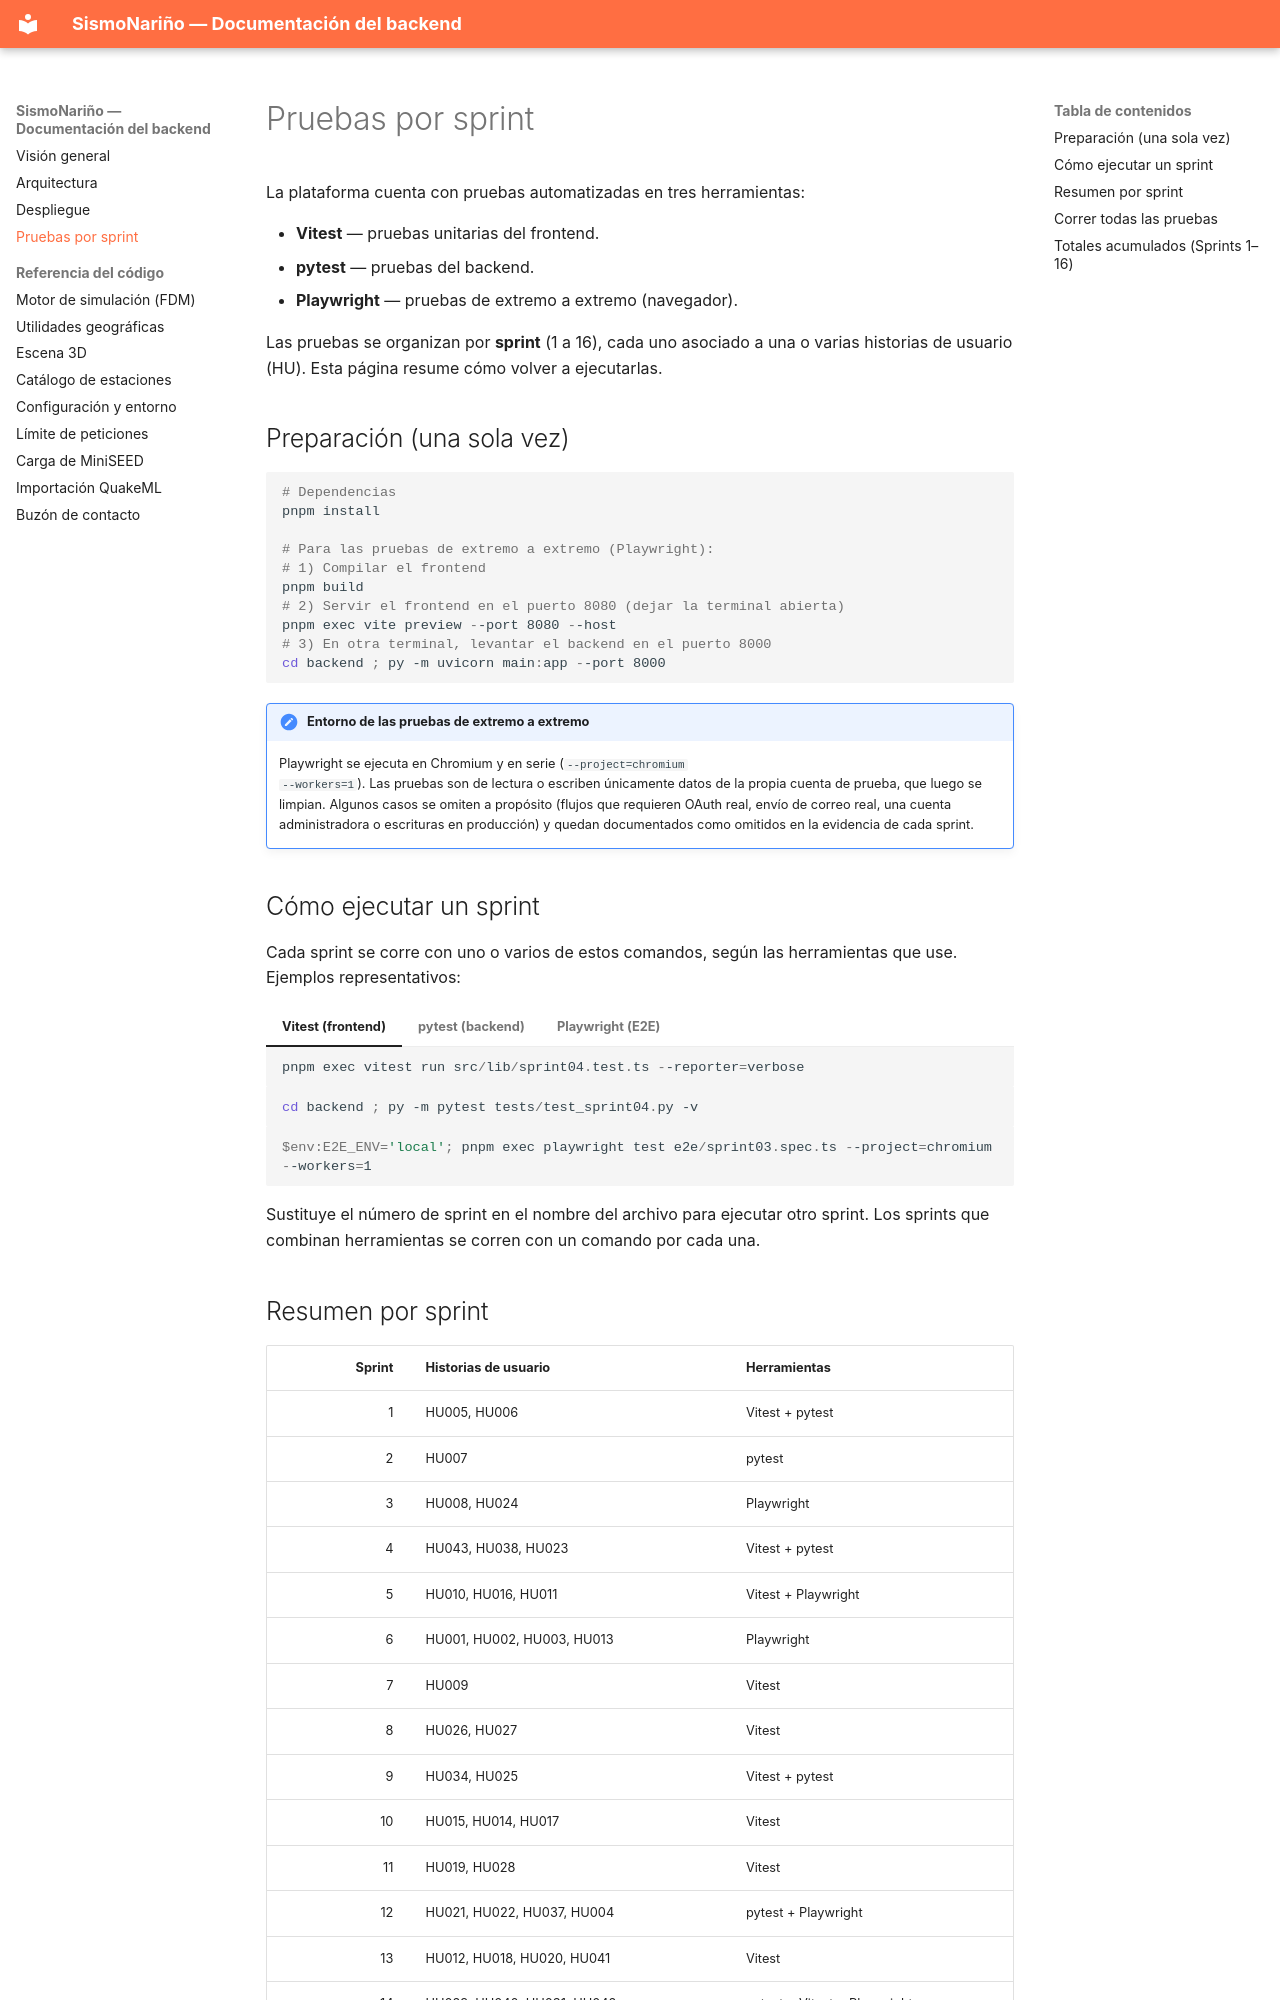

repository: valeriaguerrerom/sismo · page: pruebas/index.html · generator: mkdocs

# Pruebas por sprint

La plataforma cuenta con pruebas automatizadas en tres herramientas:

- **Vitest** — pruebas unitarias del frontend.
- **pytest** — pruebas del backend.
- **Playwright** — pruebas de extremo a extremo (navegador).

Las pruebas se organizan por **sprint** (1 a 16), cada uno asociado a una o
varias historias de usuario (HU). Esta página resume cómo volver a ejecutarlas.

## Preparación (una sola vez)

```powershell
# Dependencias
pnpm install

# Para las pruebas de extremo a extremo (Playwright):
# 1) Compilar el frontend
pnpm build
# 2) Servir el frontend en el puerto 8080 (dejar la terminal abierta)
pnpm exec vite preview --port 8080 --host
# 3) En otra terminal, levantar el backend en el puerto 8000
cd backend ; py -m uvicorn main:app --port 8000
```

!!! note "Entorno de las pruebas de extremo a extremo"
    Playwright se ejecuta en Chromium y en serie (`--project=chromium
    --workers=1`). Las pruebas son de lectura o escriben únicamente datos de la
    propia cuenta de prueba, que luego se limpian. Algunos casos se omiten a
    propósito (flujos que requieren OAuth real, envío de correo real, una cuenta
    administradora o escrituras en producción) y quedan documentados como
    omitidos en la evidencia de cada sprint.

## Cómo ejecutar un sprint

Cada sprint se corre con uno o varios de estos comandos, según las herramientas
que use. Ejemplos representativos:

=== "Vitest (frontend)"

    ```powershell
    pnpm exec vitest run src/lib/sprint04.test.ts --reporter=verbose
    ```

=== "pytest (backend)"

    ```powershell
    cd backend ; py -m pytest tests/test_sprint04.py -v
    ```

=== "Playwright (E2E)"

    ```powershell
    $env:E2E_ENV='local'; pnpm exec playwright test e2e/sprint03.spec.ts --project=chromium --workers=1
    ```

Sustituye el número de sprint en el nombre del archivo para ejecutar otro
sprint. Los sprints que combinan herramientas se corren con un comando por cada
una.
